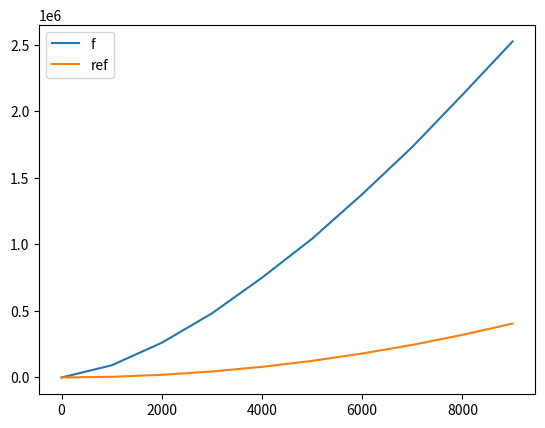

The script that saved this image:
import matplotlib.pyplot as plt

def c(n):
    calls = 0
    for j in range(1, n + 1):
        if j ** 2 <= n:
            for k in range(j, n + 1):
                calls += 3
    return calls

def a(n):
    calls = 0
    for j in range(1, n + 1):
        for k in range(1, n + 1):
            for m in range(1, n + 1):
                calls += 1
    return calls

def b(n):
    calls = 0
    for j in range(1, n + 1):
        k = min(j, 100)
        for l in range(1, k + 1):
            calls += 1
    return calls

if __name__ == '__main__':
    xaxis = []
    yaxis = []
    yref = []
    for i in range(1, 10000, 1000):
        print(i)
        xaxis.append(i)
        yaxis.append(c(i))

        yref.append(0.005 * i ** 2)

    plt.plot(xaxis, yaxis, label='f')
    plt.plot(xaxis, yref, label='ref')
    plt.legend(loc='upper left')
    plt.show()